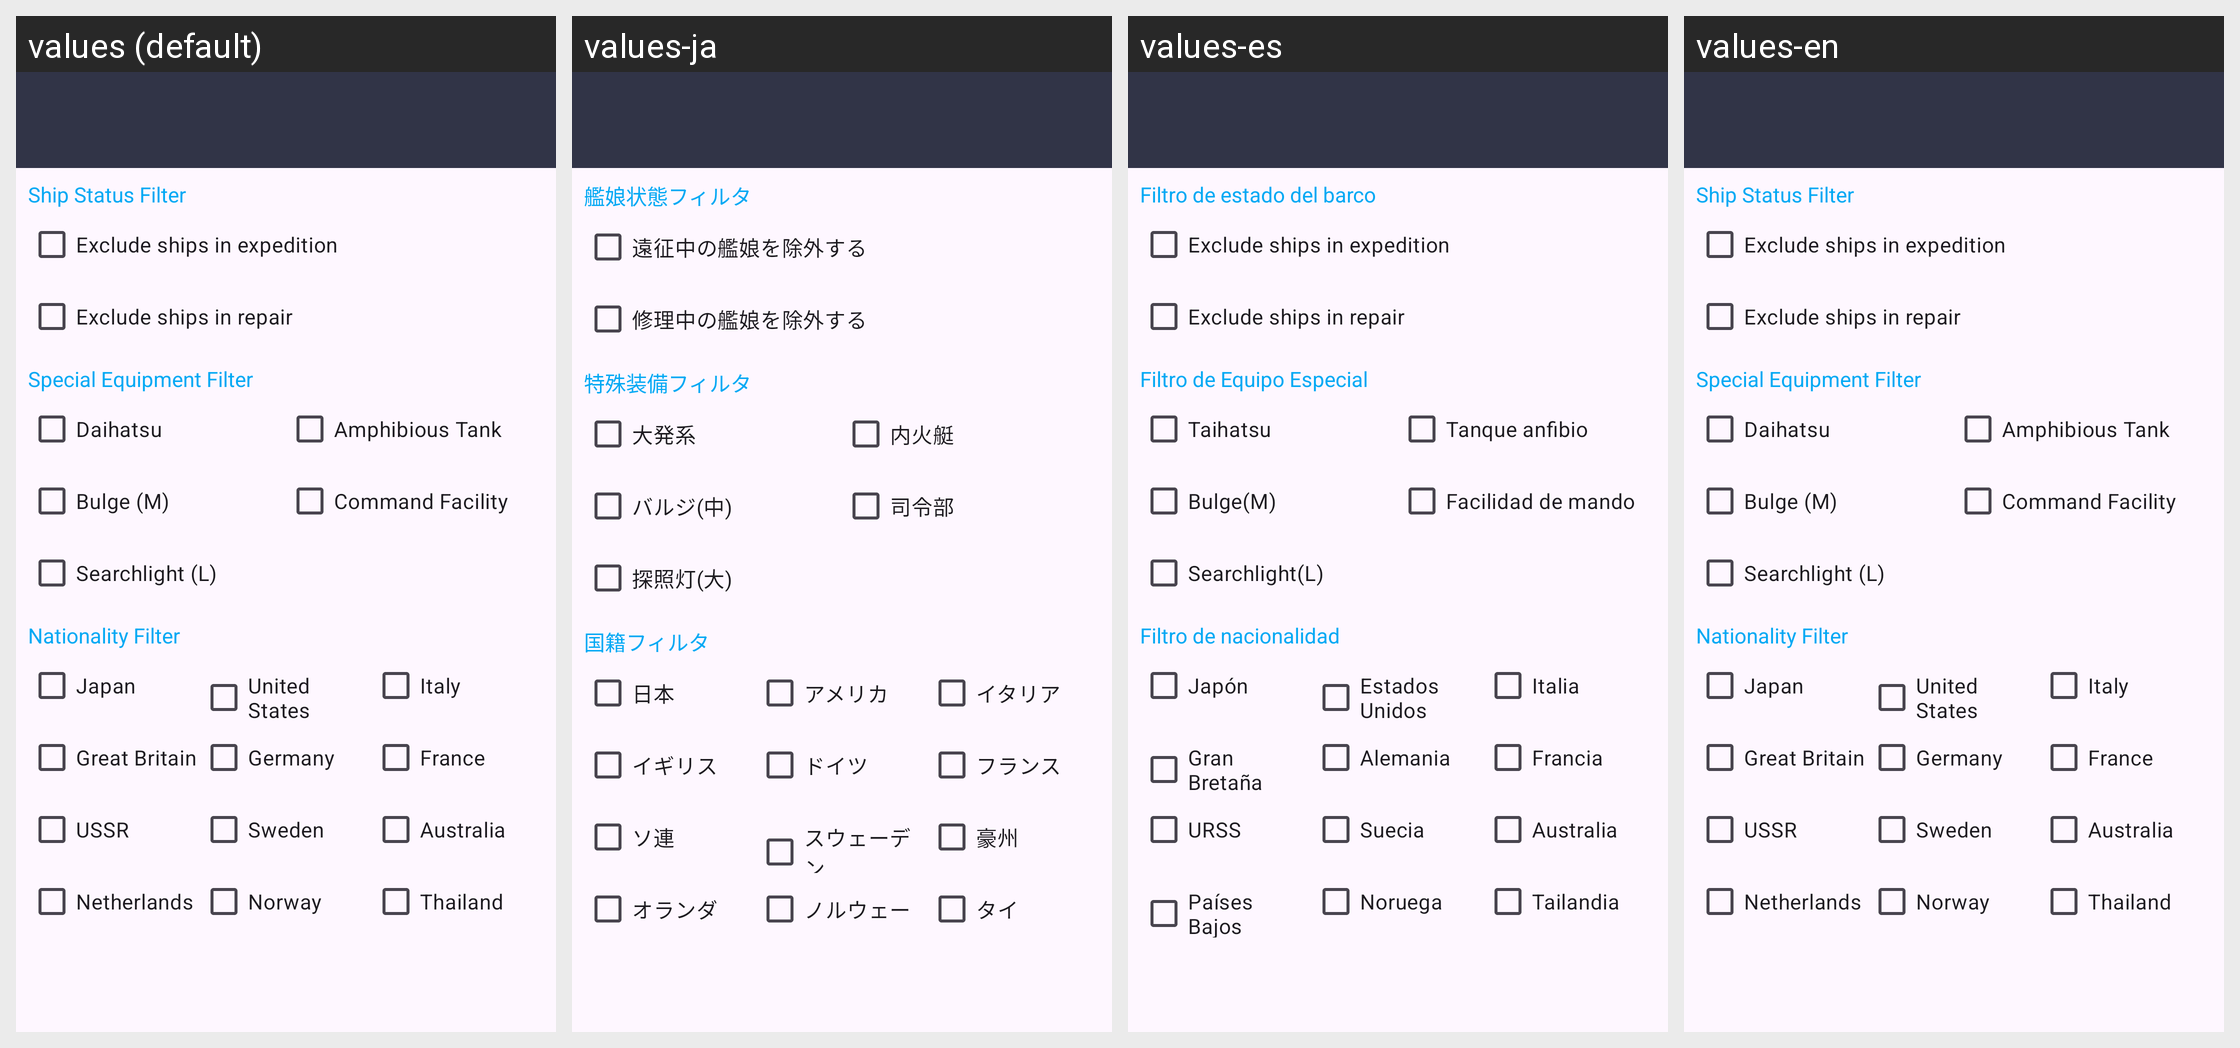

This grid shows one Android layout under several languages. Give, for every string resource on the screen, its name, the default text and each shown locale's text.
Android screen res/layout/activity_shipinfo_filter.xml rendered under 4 locales, left to right: values (default), values-ja, values-es, values-en. Device: Nexus 5 (rendered at 1080×1920; each locale shown at half size, 540×960, under a caption strip naming it); theme AppTheme.
Other locales in the repository, not shown: values-ko, values-zh-rCN, values-zh-rTW.
Strings drawn on this screen, with the default value and each locale's value (text and hints the layout hard-codes, and strings that could not be matched under every locale, appear in the picture but are not listed):

ship_exclude_label
  values: Ship Status Filter
  values-ja: 艦娘状態フィルタ
  values-es: Filtro de estado del barco
  values-en: Ship Status Filter  [not translated; the default value is used]

ship_exclude_type1
  values: Exclude ships in expedition
  values-ja: 遠征中の艦娘を除外する
  values-es: Exclude ships in expedition
  values-en: Exclude ships in expedition  [not translated; the default value is used]

ship_exclude_type2
  values: Exclude ships in repair
  values-ja: 修理中の艦娘を除外する
  values-es: Exclude ships in repair
  values-en: Exclude ships in repair  [not translated; the default value is used]

ship_stat_equip_stype_label
  values: Special Equipment Filter
  values-ja: 特殊装備フィルタ
  values-es: Filtro de Equipo Especial
  values-en: Special Equipment Filter  [not translated; the default value is used]

ship_stat_equip_stype1
  values: Daihatsu
  values-ja: 大発系
  values-es: Taihatsu
  values-en: Daihatsu  [not translated; the default value is used]

ship_stat_equip_stype2
  values: Amphibious Tank
  values-ja: 内火艇
  values-es: Tanque anfibio
  values-en: Amphibious Tank  [not translated; the default value is used]

ship_stat_equip_stype3
  values: Bulge (M)
  values-ja: バルジ(中)
  values-es: Bulge(M)
  values-en: Bulge (M)  [not translated; the default value is used]

ship_stat_equip_stype4
  values: Command Facility
  values-ja: 司令部
  values-es: Facilidad de mando
  values-en: Command Facility  [not translated; the default value is used]

ship_stat_equip_stype5
  values: Searchlight (L)
  values-ja: 探照灯(大)
  values-es: Searchlight(L)
  values-en: Searchlight (L)  [not translated; the default value is used]

ship_nat_label
  values: Nationality Filter
  values-ja: 国籍フィルタ
  values-es: Filtro de nacionalidad
  values-en: Nationality Filter  [not translated; the default value is used]

nat1
  values: Japan
  values-ja: 日本
  values-es: Japón
  values-en: Japan  [not translated; the default value is used]

nat2
  values: United States
  values-ja: アメリカ
  values-es: Estados Unidos
  values-en: United States  [not translated; the default value is used]

nat3
  values: Italy
  values-ja: イタリア
  values-es: Italia
  values-en: Italy  [not translated; the default value is used]

nat4
  values: Great Britain
  values-ja: イギリス
  values-es: Gran Bretaña
  values-en: Great Britain  [not translated; the default value is used]

nat5
  values: Germany
  values-ja: ドイツ
  values-es: Alemania
  values-en: Germany  [not translated; the default value is used]

nat6
  values: France
  values-ja: フランス
  values-es: Francia
  values-en: France  [not translated; the default value is used]

nat7
  values: USSR
  values-ja: ソ連
  values-es: URSS
  values-en: USSR  [not translated; the default value is used]

nat8
  values: Sweden
  values-ja: スウェーデン
  values-es: Suecia
  values-en: Sweden  [not translated; the default value is used]

nat9
  values: Australia
  values-ja: 豪州
  values-es: Australia
  values-en: Australia  [not translated; the default value is used]

nat10
  values: Netherlands
  values-ja: オランダ
  values-es: Países Bajos
  values-en: Netherlands  [not translated; the default value is used]

nat11
  values: Norway
  values-ja: ノルウェー
  values-es: Noruega
  values-en: Norway  [not translated; the default value is used]

nat12
  values: Thailand
  values-ja: タイ
  values-es: Tailandia
  values-en: Thailand  [not translated; the default value is used]
